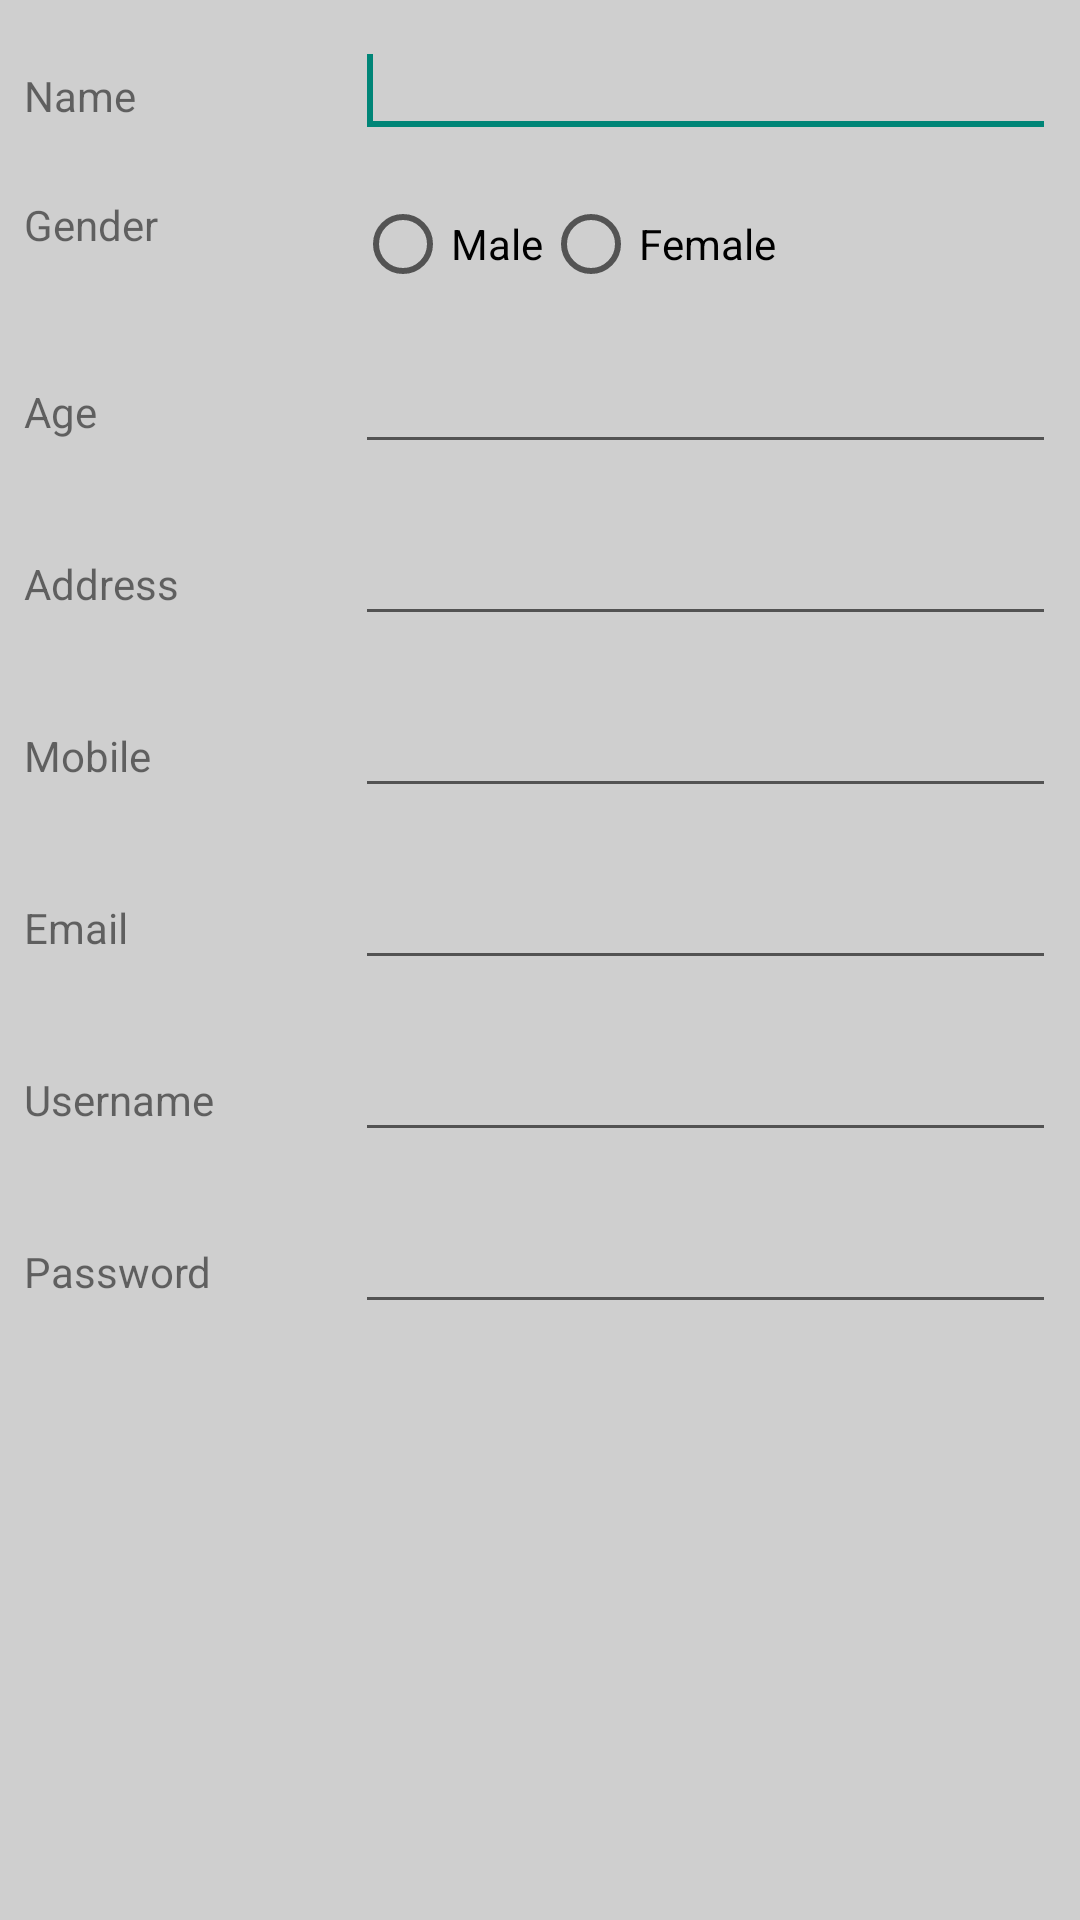

Here is an Android app screen rendered from its layout file. Give the layout XML and the strings, colors and styles it references.
<!-- AndroidManifest.xml: application theme AppTheme -->
<!-- res/layout/form_popup.xml -->
<?xml version="1.0" encoding="utf-8"?>
<TableLayout xmlns:android="http://schemas.android.com/apk/res/android"
    android:layout_width="fill_parent"
    android:layout_height="fill_parent"
    
    >

    <TableRow
        android:id="@+id/tableRow2"
        android:padding="@dimen/rowd"
        android:layout_width="wrap_content"
        android:layout_height="wrap_content" >

        <TextView
            android:id="@+id/textView2"
            android:layout_width="wrap_content"
            android:layout_height="wrap_content"
            android:text="Name"
            android:layout_weight="2"
            android:textAppearance="?android:attr/textAppearanceSmall" />

        <EditText
            android:id="@+id/editText1"
            android:layout_width="wrap_content"
            android:layout_height="wrap_content"
            android:layout_weight="1"
            android:ems="10" >

            <requestFocus />
        </EditText>

    </TableRow>

    <TableRow
        android:id="@+id/tableRow3"
        android:padding="@dimen/rowd"
        android:layout_width="wrap_content"
        android:layout_height="wrap_content" >

        <TextView
            android:id="@+id/textView3"
            android:layout_width="wrap_content"
            android:layout_height="wrap_content"
            android:layout_weight="2"
            android:text="Gender"
            android:textAppearance="?android:attr/textAppearanceSmall" />

       <RadioGroup
           android:id="@+id/rg"
        android:layout_width="fill_parent"
        android:layout_height="wrap_content"
        android:layout_weight="1"
        android:orientation="horizontal" >
            
    <RadioButton android:id="@+id/male"
        android:layout_width="wrap_content"
        android:layout_height="wrap_content"
        android:text="Male"
        />
    <RadioButton android:id="@+id/female"
        android:layout_width="wrap_content"
        android:layout_height="wrap_content"
        android:text="Female"
       />
</RadioGroup>

    </TableRow>

    <TableRow
        android:id="@+id/tableRow4"
        android:padding="@dimen/rowd"
        android:layout_width="wrap_content"
        android:layout_height="wrap_content" >

        <TextView
            android:id="@+id/textView4"
            android:layout_width="wrap_content"
            android:layout_height="wrap_content"
            android:text="Age"
            android:layout_weight="2"
            android:textAppearance="?android:attr/textAppearanceSmall" />

        <EditText
            android:id="@+id/editText2"
            android:layout_width="wrap_content"
            android:layout_height="wrap_content"
            android:layout_weight="1"
            android:ems="10"
            android:inputType="number" />

    </TableRow>

    <TableRow
        android:id="@+id/tableRow5"
        android:padding="@dimen/rowd"
        android:layout_width="wrap_content"
        android:layout_height="wrap_content" >

        <TextView
            android:id="@+id/textView5"
            android:layout_width="wrap_content"
            android:layout_height="wrap_content"
            android:layout_weight="2"
            android:text="Address"
            android:textAppearance="?android:attr/textAppearanceSmall" />

        <EditText
            android:id="@+id/editText3"
            android:layout_width="wrap_content"
            android:layout_height="wrap_content"
            android:ems="10"
            android:layout_weight="1"
            android:inputType="textPostalAddress" />

    </TableRow>

    <TableRow
        android:id="@+id/tableRow6"
        android:padding="@dimen/rowd"
        android:layout_width="wrap_content"
        android:layout_height="wrap_content" >

        <TextView
            android:id="@+id/textView6"
            android:layout_width="wrap_content"
            android:layout_height="wrap_content"
            android:text="Mobile"
            android:layout_weight="2"
            android:textAppearance="?android:attr/textAppearanceSmall" />

        <EditText
            android:id="@+id/editText4"
            android:layout_width="wrap_content"
            android:layout_height="wrap_content"
            android:ems="10"
            android:layout_weight="1"
            android:inputType="phone" />

    </TableRow>

    <TableRow
        android:id="@+id/tableRow7"
        android:padding="@dimen/rowd"
        android:layout_width="wrap_content"
        android:layout_height="wrap_content" >

        <TextView
            android:id="@+id/textView7"
            android:layout_width="wrap_content"
            android:layout_height="wrap_content"
            android:text="Email"
            android:layout_weight="2"
            android:textAppearance="?android:attr/textAppearanceSmall" />

        <EditText
            android:id="@+id/editText5"
            android:layout_width="wrap_content"
            android:layout_height="wrap_content"
            android:layout_weight="1"
            android:ems="10"
            android:inputType="textEmailAddress" />

    </TableRow>

    <TableRow
        android:id="@+id/tableRow8"
        android:padding="@dimen/rowd"
        android:layout_width="wrap_content"
        android:layout_height="wrap_content" >

        <TextView
            android:id="@+id/textView8"
            android:layout_width="wrap_content"
            android:layout_height="wrap_content"
            android:text="Username"
            android:layout_weight="2"
            android:textAppearance="?android:attr/textAppearanceSmall" />

        <EditText
            android:id="@+id/editText6"
            android:layout_width="wrap_content"
            android:layout_height="wrap_content"
            android:layout_weight="1"
            android:ems="10" />

    </TableRow>

    <TableRow
        android:id="@+id/tableRow9"
        android:padding="@dimen/rowd"
        android:layout_width="wrap_content"
        android:layout_height="wrap_content" >

        <TextView
            android:id="@+id/textView9"
            android:layout_width="wrap_content"
            android:layout_height="wrap_content"
            android:text="Password"
            android:layout_weight="2"
            android:textAppearance="?android:attr/textAppearanceSmall" />

        <EditText
            android:id="@+id/editText7"
            android:layout_width="wrap_content"
            android:layout_height="wrap_content"
            android:ems="10"
            android:layout_weight="1"
            android:inputType="textPassword" />

    </TableRow>

</TableLayout>
<!-- resources referenced by this layout -->
<resources>
  <dimen name="rowd">8dp</dimen>
  <style name="AppTheme" parent="AppBaseTheme">
          
         <item name="android:windowBackground">@color/custom_background</item>
      </style>
  <style name="AppBaseTheme" parent="Theme.AppCompat.Light">
          
      </style>
  <color name="custom_background">#CFCFCF</color>
</resources>
